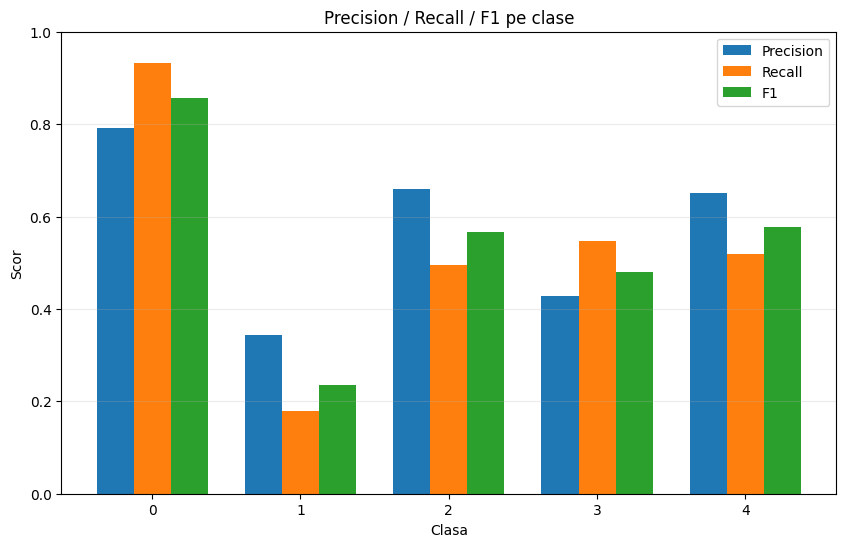

The data file committed next to this chart (first rows):
class, precision, recall, f1, support
0, 0.7908, 0.9327, 0.8559, 1204
1, 0.3445, 0.1798, 0.2363, 228
2, 0.66, 0.4946, 0.5655, 467
3, 0.4271, 0.5467, 0.4795, 75
4, 0.6512, 0.5185, 0.5773, 54
